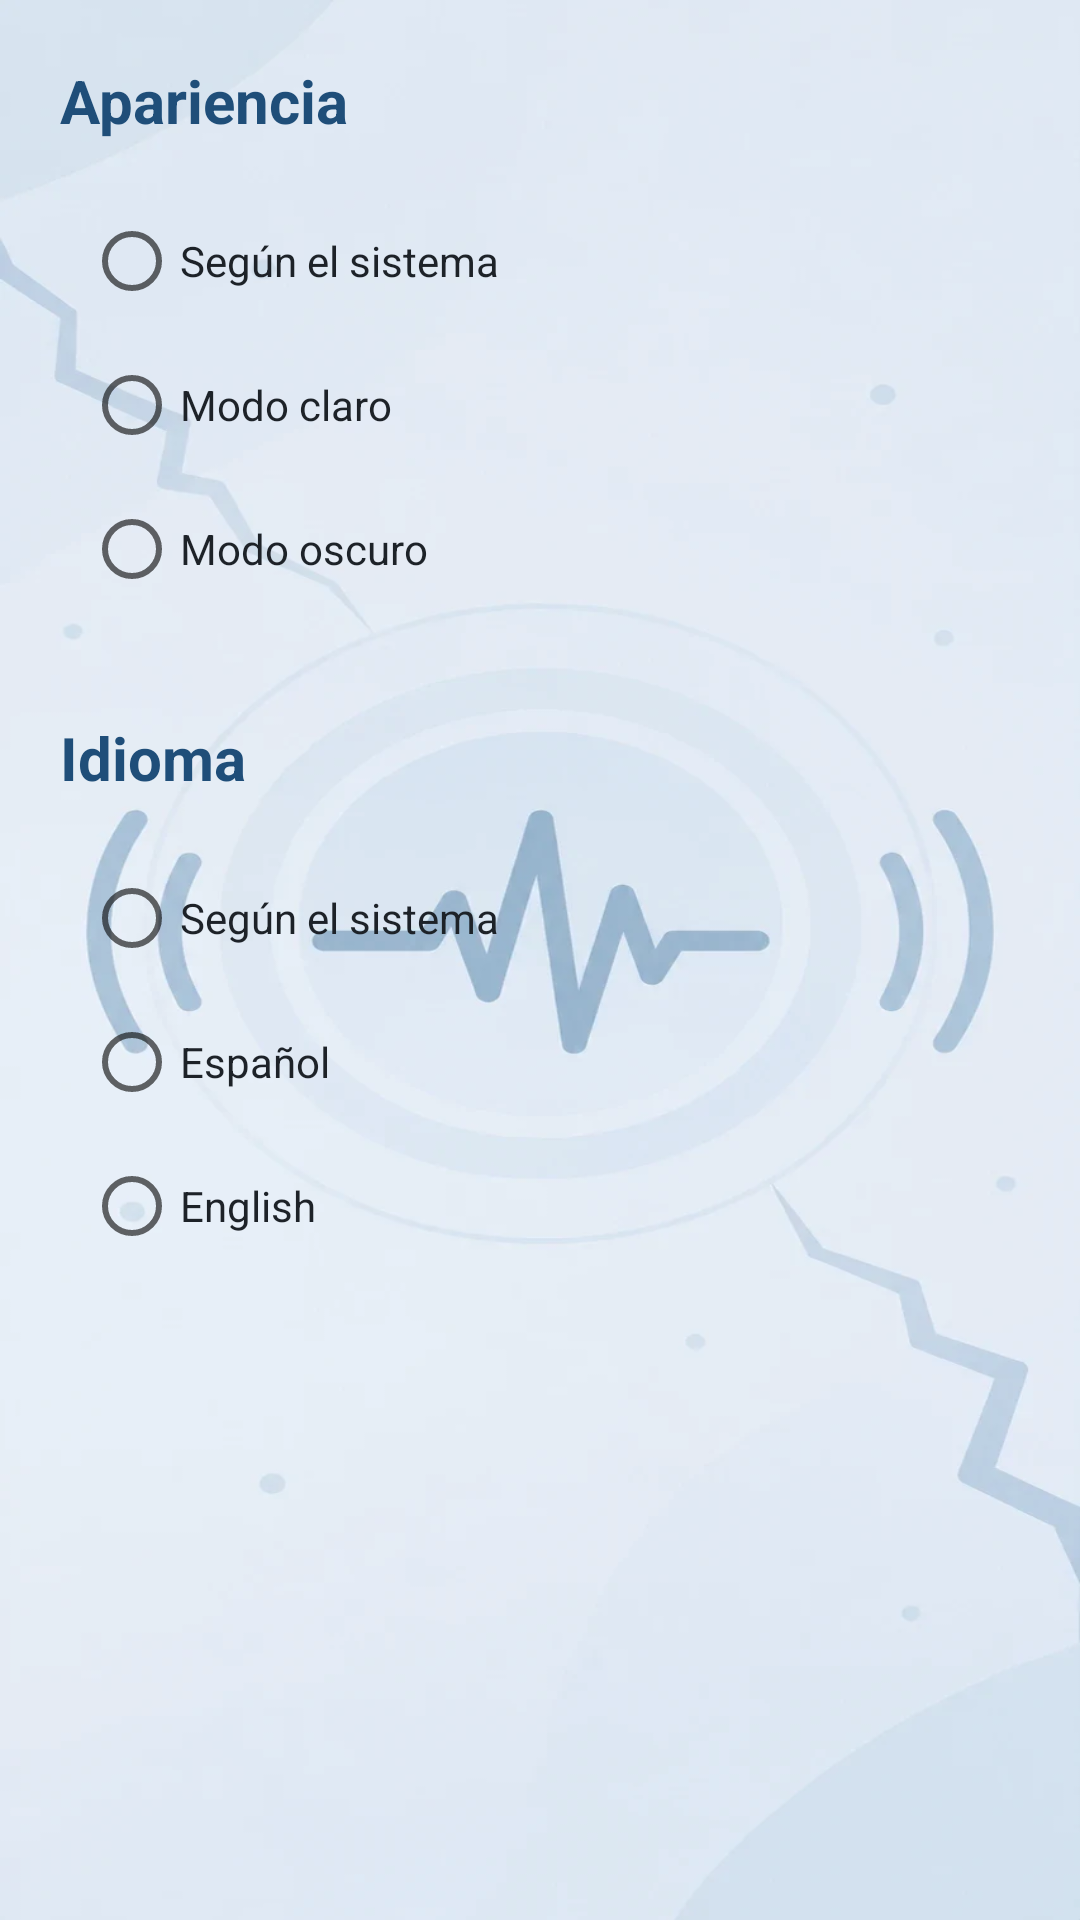

Android layout source for this screen:
<!-- AndroidManifest.xml: application theme Theme.MedidorMovimiento -->
<!-- res/layout/activity_settings.xml -->
<?xml version="1.0" encoding="utf-8"?>
<ScrollView xmlns:android="http://schemas.android.com/apk/res/android"
    android:layout_width="match_parent"
    android:layout_height="match_parent">

    <LinearLayout
        android:layout_width="match_parent"
        android:layout_height="wrap_content"
        android:orientation="vertical"
        android:padding="20dp">

        <TextView
            android:layout_width="match_parent"
            android:layout_height="wrap_content"
            android:text="@string/settings_theme"
            android:textColor="@color/title"
            android:textSize="20sp"
            android:textStyle="bold" />

        <RadioGroup
            android:id="@+id/groupTheme"
            android:layout_width="match_parent"
            android:layout_height="wrap_content"
            android:layout_marginTop="8dp"
            android:background="@drawable/card_bg"
            android:padding="8dp">

            <RadioButton
                android:id="@+id/themeSystem"
                android:layout_width="match_parent"
                android:layout_height="wrap_content"
                android:text="@string/theme_system"
                android:textColor="@color/ink" />

            <RadioButton
                android:id="@+id/themeLight"
                android:layout_width="match_parent"
                android:layout_height="wrap_content"
                android:text="@string/theme_light"
                android:textColor="@color/ink" />

            <RadioButton
                android:id="@+id/themeDark"
                android:layout_width="match_parent"
                android:layout_height="wrap_content"
                android:text="@string/theme_dark"
                android:textColor="@color/ink" />
        </RadioGroup>

        <TextView
            android:layout_width="match_parent"
            android:layout_height="wrap_content"
            android:layout_marginTop="24dp"
            android:text="@string/settings_language"
            android:textColor="@color/title"
            android:textSize="20sp"
            android:textStyle="bold" />

        <RadioGroup
            android:id="@+id/groupLang"
            android:layout_width="match_parent"
            android:layout_height="wrap_content"
            android:layout_marginTop="8dp"
            android:background="@drawable/card_bg"
            android:padding="8dp">

            <RadioButton
                android:id="@+id/langSystem"
                android:layout_width="match_parent"
                android:layout_height="wrap_content"
                android:text="@string/lang_system"
                android:textColor="@color/ink" />

            <RadioButton
                android:id="@+id/langEs"
                android:layout_width="match_parent"
                android:layout_height="wrap_content"
                android:text="@string/lang_es"
                android:textColor="@color/ink" />

            <RadioButton
                android:id="@+id/langEn"
                android:layout_width="match_parent"
                android:layout_height="wrap_content"
                android:text="@string/lang_en"
                android:textColor="@color/ink" />
        </RadioGroup>
    </LinearLayout>
</ScrollView>
<!-- resources referenced by this layout -->
<resources>
  <color name="ink">#1D2228</color>
  <color name="title">#1F4E79</color>
  <string name="lang_en">English</string>
  <string name="lang_es">Español</string>
  <string name="lang_system">Según el sistema</string>
  <string name="settings_language">Idioma</string>
  <string name="settings_theme">Apariencia</string>
  <string name="theme_dark">Modo oscuro</string>
  <string name="theme_light">Modo claro</string>
  <string name="theme_system">Según el sistema</string>
  <style name="Theme.MedidorMovimiento" parent="Theme.MaterialComponents.DayNight.DarkActionBar">
          <item name="colorPrimary">@color/brand</item>
          <item name="colorPrimaryVariant">@color/brand_dark</item>
          <item name="colorOnPrimary">#FFFFFF</item>
          <item name="colorSecondary">@color/accent</item>
          <item name="colorOnSecondary">#FFFFFF</item>
          <item name="android:windowBackground">@drawable/bg_window</item>
          <item name="android:textColorPrimary">@color/ink</item>
          <item name="android:textColorHint">@color/muted</item>
      </style>
  <color name="brand">#1F4E79</color>
  <color name="brand_dark">#163A5C</color>
  <color name="accent">#E07A1F</color>
  <!-- drawable bg_window (drawable) -->
  <?xml version="1.0" encoding="utf-8"?>
  <bitmap xmlns:android="http://schemas.android.com/apk/res/android"
      android:gravity="fill"
      android:src="@drawable/bg_motion" />
  <color name="muted">#5F6B76</color>
  <!-- drawable bg_motion: webp bitmap (drawable-night-nodpi, 14404 bytes) -->
</resources>
